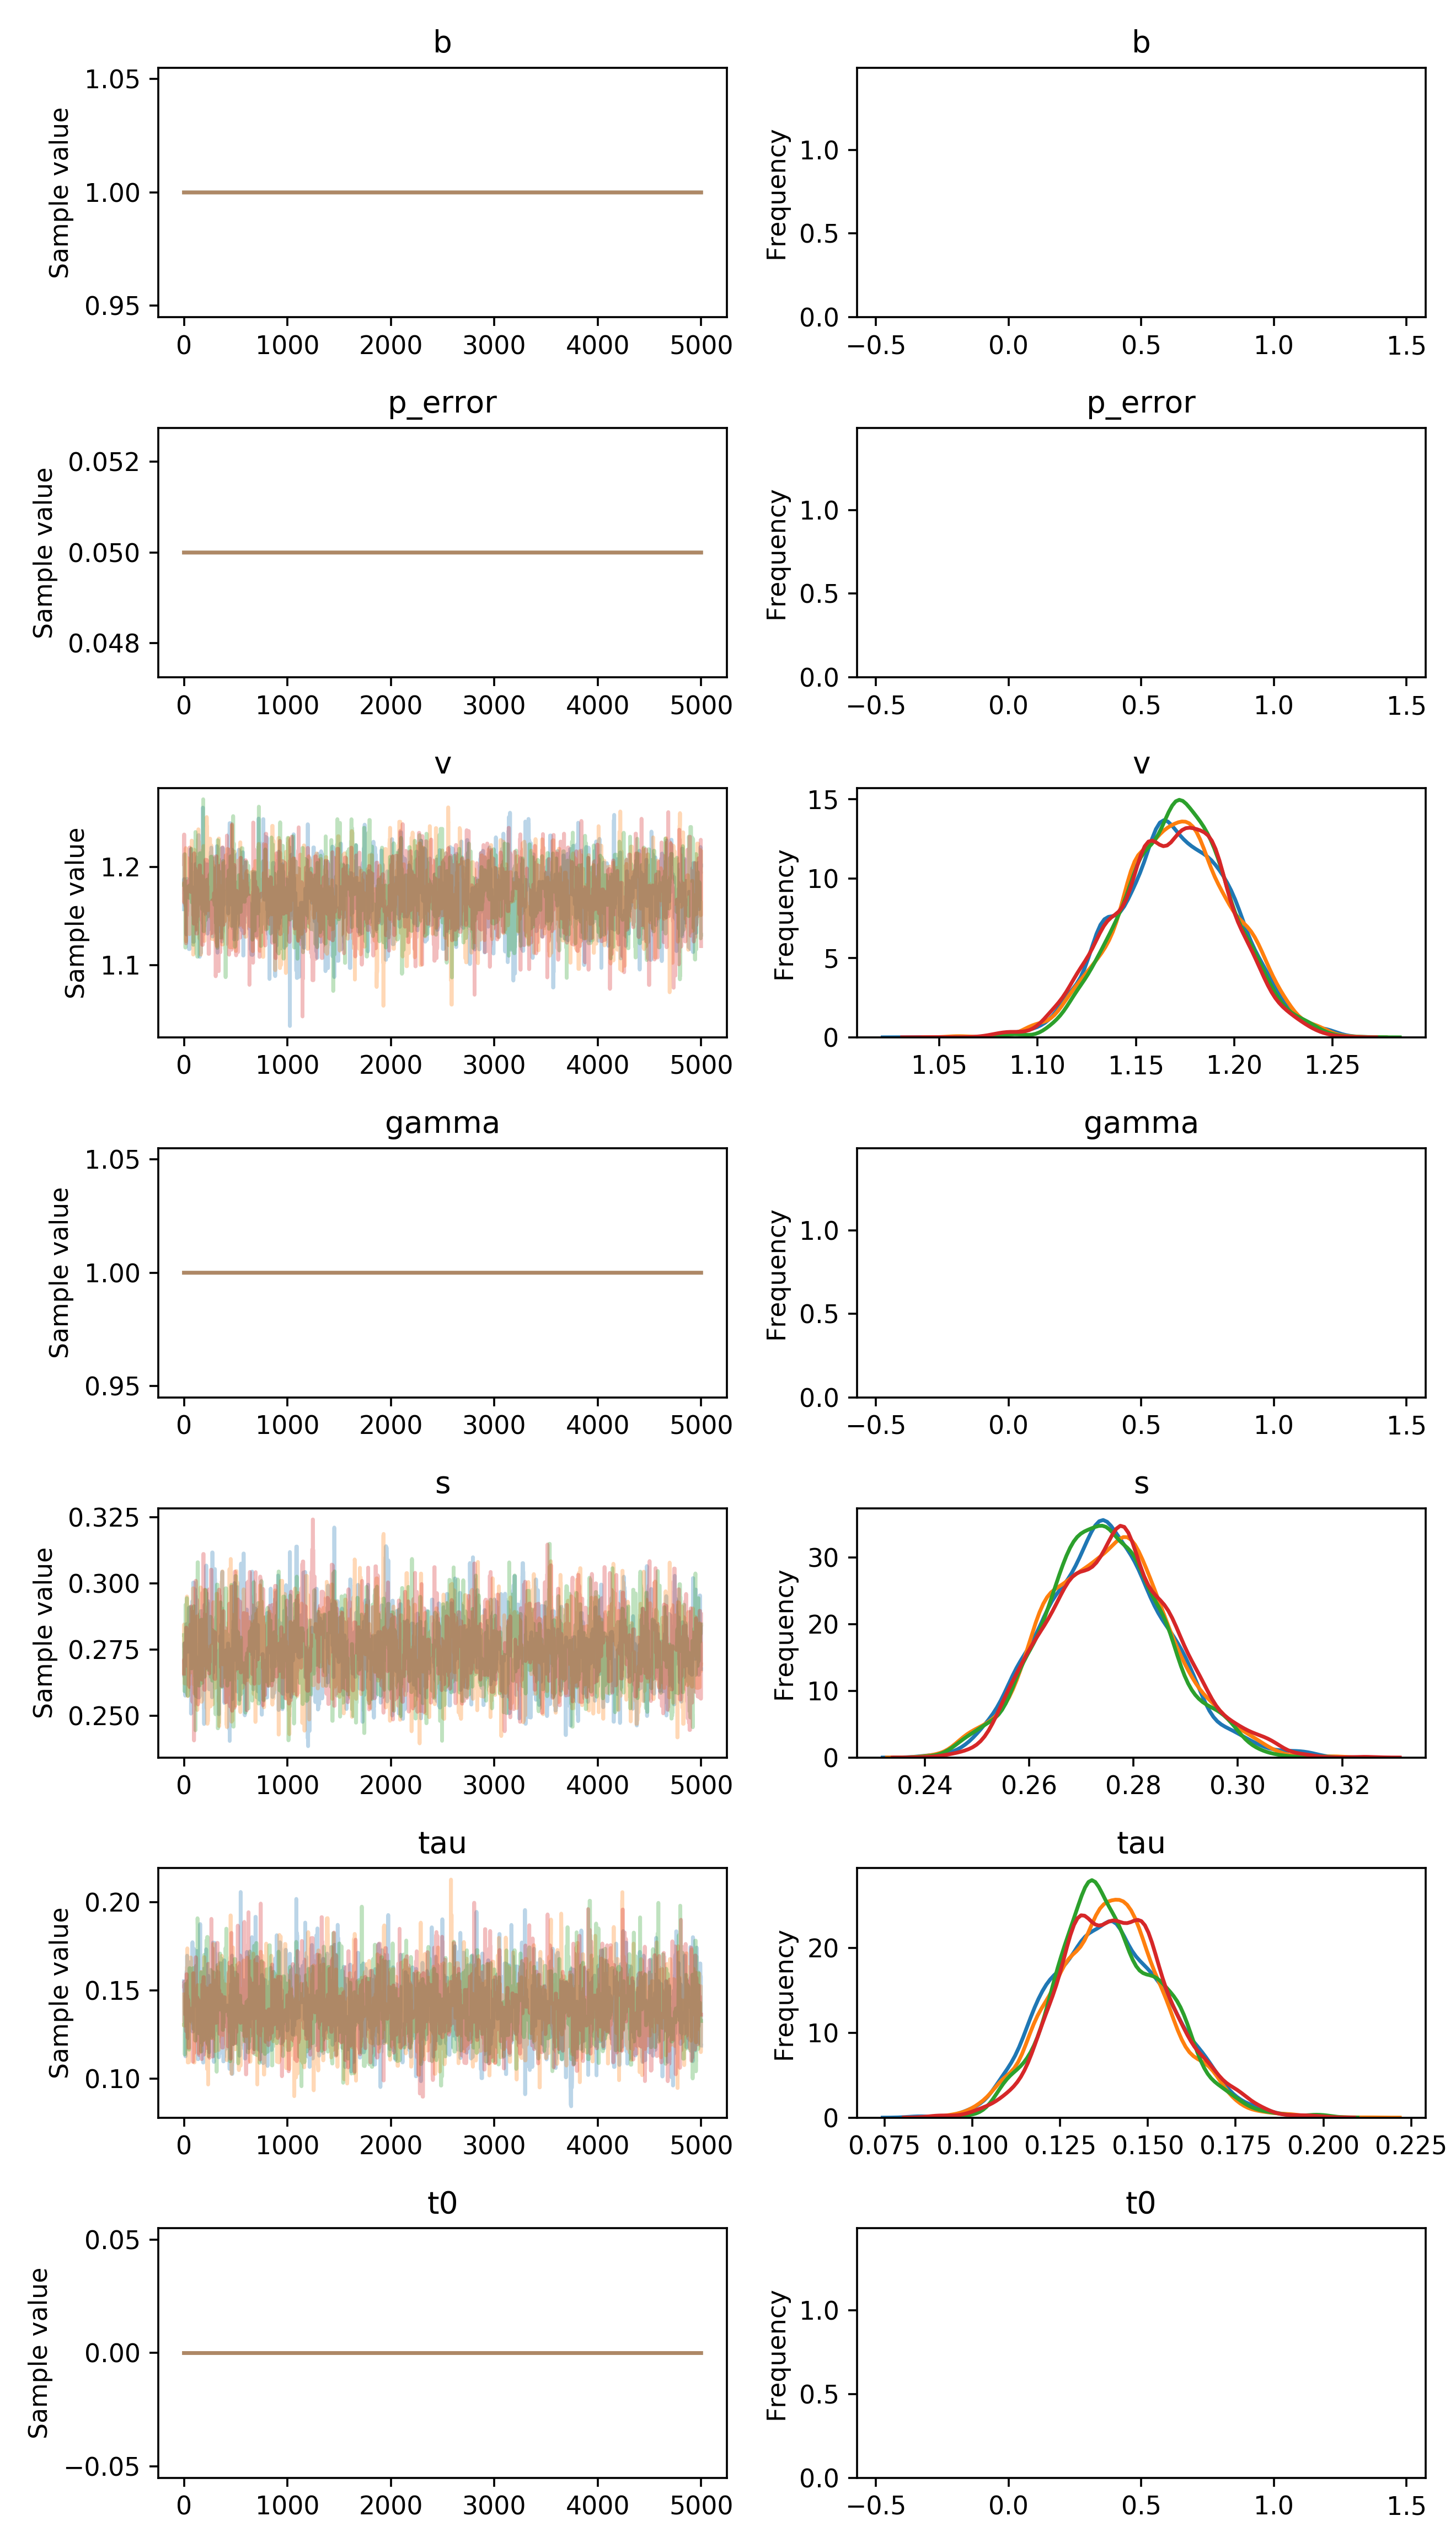

Data behind this chart, as committed beside it:
, b, p_error, v__0_0, gamma__0_0, s__0_0, tau__0_0, t0__0_0
0, 1.0, 0.05, 1.157, 1.0, 0.2765, 0.1551, 0.0
1, 1.0, 0.05, 1.187, 1.0, 0.2773, 0.1551, 0.0
2, 1.0, 0.05, 1.173, 1.0, 0.2649, 0.1322, 0.0
3, 1.0, 0.05, 1.173, 1.0, 0.2649, 0.1322, 0.0
4, 1.0, 0.05, 1.173, 1.0, 0.2649, 0.1322, 0.0
5, 1.0, 0.05, 1.173, 1.0, 0.2649, 0.1322, 0.0
6, 1.0, 0.05, 1.173, 1.0, 0.2649, 0.1322, 0.0
7, 1.0, 0.05, 1.173, 1.0, 0.2649, 0.1322, 0.0
8, 1.0, 0.05, 1.173, 1.0, 0.2649, 0.1322, 0.0
9, 1.0, 0.05, 1.173, 1.0, 0.2649, 0.1322, 0.0
10, 1.0, 0.05, 1.183, 1.0, 0.2649, 0.1354, 0.0
11, 1.0, 0.05, 1.183, 1.0, 0.2649, 0.1354, 0.0
12, 1.0, 0.05, 1.183, 1.0, 0.2577, 0.1354, 0.0
13, 1.0, 0.05, 1.183, 1.0, 0.2577, 0.1272, 0.0
14, 1.0, 0.05, 1.183, 1.0, 0.2737, 0.1125, 0.0
15, 1.0, 0.05, 1.183, 1.0, 0.2737, 0.1125, 0.0
16, 1.0, 0.05, 1.183, 1.0, 0.2737, 0.1191, 0.0
17, 1.0, 0.05, 1.157, 1.0, 0.2744, 0.1285, 0.0
18, 1.0, 0.05, 1.157, 1.0, 0.2744, 0.1285, 0.0
19, 1.0, 0.05, 1.157, 1.0, 0.2744, 0.1285, 0.0
20, 1.0, 0.05, 1.165, 1.0, 0.2744, 0.1285, 0.0
21, 1.0, 0.05, 1.165, 1.0, 0.2809, 0.1285, 0.0
22, 1.0, 0.05, 1.164, 1.0, 0.2809, 0.1285, 0.0
23, 1.0, 0.05, 1.131, 1.0, 0.2809, 0.1285, 0.0
24, 1.0, 0.05, 1.131, 1.0, 0.2847, 0.1344, 0.0
25, 1.0, 0.05, 1.143, 1.0, 0.2847, 0.1605, 0.0
26, 1.0, 0.05, 1.143, 1.0, 0.2847, 0.1376, 0.0
27, 1.0, 0.05, 1.143, 1.0, 0.2847, 0.1376, 0.0
28, 1.0, 0.05, 1.133, 1.0, 0.2847, 0.1502, 0.0
29, 1.0, 0.05, 1.188, 1.0, 0.2752, 0.1502, 0.0
30, 1.0, 0.05, 1.188, 1.0, 0.2752, 0.1696, 0.0
31, 1.0, 0.05, 1.149, 1.0, 0.2752, 0.1546, 0.0
32, 1.0, 0.05, 1.149, 1.0, 0.2745, 0.1227, 0.0
33, 1.0, 0.05, 1.149, 1.0, 0.2745, 0.1227, 0.0
34, 1.0, 0.05, 1.149, 1.0, 0.2745, 0.1386, 0.0
35, 1.0, 0.05, 1.149, 1.0, 0.2745, 0.1386, 0.0
36, 1.0, 0.05, 1.149, 1.0, 0.2745, 0.1386, 0.0
37, 1.0, 0.05, 1.149, 1.0, 0.2745, 0.1386, 0.0
38, 1.0, 0.05, 1.149, 1.0, 0.2745, 0.1386, 0.0
39, 1.0, 0.05, 1.149, 1.0, 0.2745, 0.1386, 0.0
40, 1.0, 0.05, 1.149, 1.0, 0.2745, 0.1349, 0.0
41, 1.0, 0.05, 1.149, 1.0, 0.2745, 0.1349, 0.0
42, 1.0, 0.05, 1.149, 1.0, 0.2745, 0.1452, 0.0
43, 1.0, 0.05, 1.149, 1.0, 0.2745, 0.1452, 0.0
44, 1.0, 0.05, 1.149, 1.0, 0.2742, 0.1452, 0.0
45, 1.0, 0.05, 1.149, 1.0, 0.2742, 0.1452, 0.0
46, 1.0, 0.05, 1.149, 1.0, 0.2882, 0.1429, 0.0
47, 1.0, 0.05, 1.149, 1.0, 0.2908, 0.1429, 0.0
48, 1.0, 0.05, 1.116, 1.0, 0.2908, 0.1429, 0.0
49, 1.0, 0.05, 1.116, 1.0, 0.2908, 0.1429, 0.0
50, 1.0, 0.05, 1.116, 1.0, 0.2908, 0.1429, 0.0
51, 1.0, 0.05, 1.116, 1.0, 0.2791, 0.1429, 0.0
52, 1.0, 0.05, 1.116, 1.0, 0.2791, 0.1429, 0.0
53, 1.0, 0.05, 1.116, 1.0, 0.2791, 0.1658, 0.0
54, 1.0, 0.05, 1.116, 1.0, 0.2791, 0.1658, 0.0
55, 1.0, 0.05, 1.123, 1.0, 0.2791, 0.1658, 0.0
56, 1.0, 0.05, 1.137, 1.0, 0.2873, 0.1658, 0.0
57, 1.0, 0.05, 1.137, 1.0, 0.2873, 0.1658, 0.0
58, 1.0, 0.05, 1.137, 1.0, 0.2873, 0.1658, 0.0
59, 1.0, 0.05, 1.137, 1.0, 0.2873, 0.1658, 0.0
... 19,940 more rows
